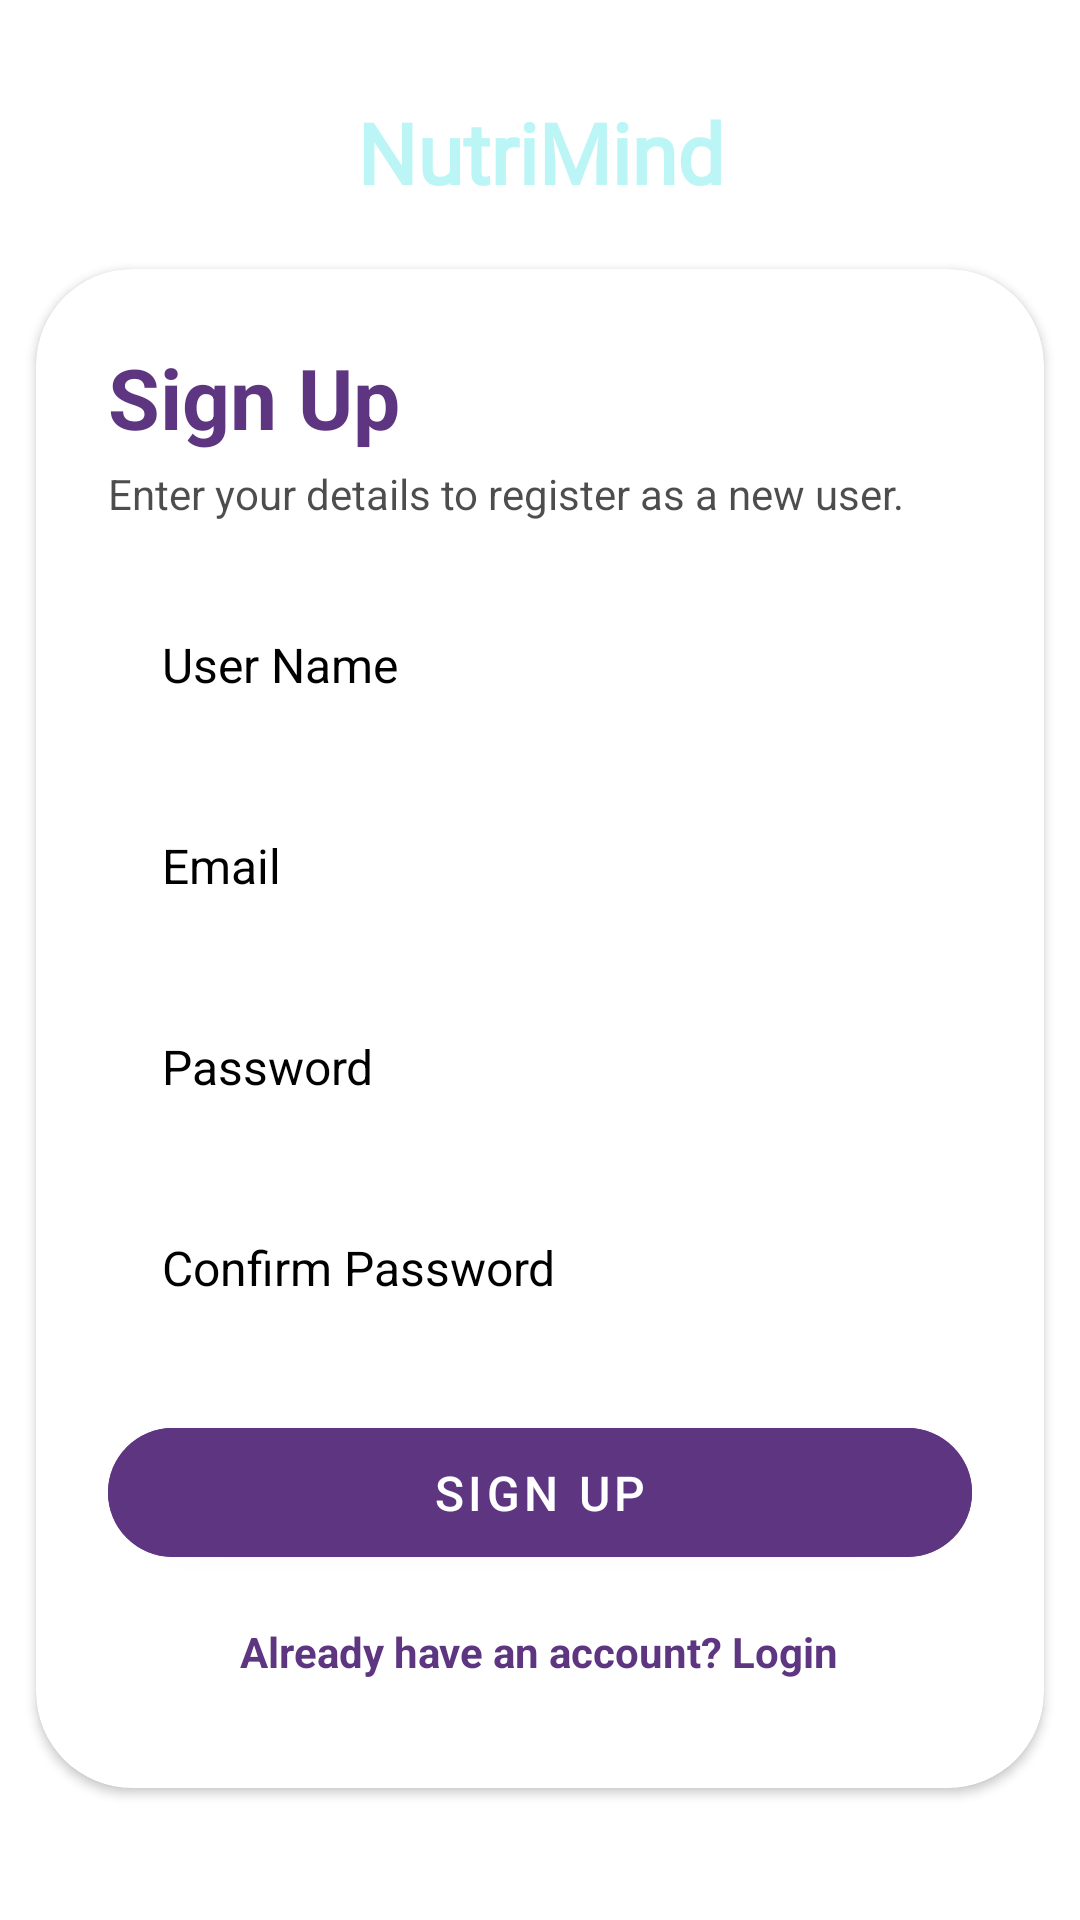

Reconstruct the res/layout file that produces this screen, plus the resources it refers to.
<!-- AndroidManifest.xml: application theme Theme.NutriMind -->
<!-- res/layout/activity_signup.xml -->
<?xml version="1.0" encoding="utf-8"?>
<androidx.constraintlayout.widget.ConstraintLayout
    xmlns:android="http://schemas.android.com/apk/res/android"
    xmlns:app="http://schemas.android.com/apk/res-auto"
    android:id="@+id/main"
    android:layout_width="match_parent"
    android:layout_height="match_parent"
    android:background="@drawable/background"
    android:fitsSystemWindows="true">

    <androidx.core.widget.NestedScrollView
        android:layout_width="match_parent"
        android:layout_height="match_parent"
        android:fillViewport="true"
        android:clipToPadding="false"
        android:overScrollMode="never"
        android:paddingStart="0dp"
        android:paddingEnd="0dp"
        android:paddingTop="16dp"
        android:paddingBottom="16dp"
        app:layout_constraintTop_toTopOf="parent"
        app:layout_constraintBottom_toBottomOf="parent"
        app:layout_constraintStart_toStartOf="parent"
        app:layout_constraintEnd_toEndOf="parent">

        <androidx.constraintlayout.widget.ConstraintLayout
            android:layout_width="match_parent"
            android:layout_height="wrap_content">

            
            <TextView
                android:id="@+id/textView"
                android:layout_width="wrap_content"
                android:layout_height="wrap_content"
                android:fontFamily="@font/lora_bold_italic"
                android:text="NutriMind"
                android:textSize="28sp"
                android:textStyle="bold"
                android:textColor="@color/teal_200"
                android:gravity="center"
                android:layout_marginTop="16dp"
                android:layout_marginBottom="20dp"
                app:layout_constraintTop_toTopOf="parent"
                app:layout_constraintStart_toStartOf="parent"
                app:layout_constraintEnd_toEndOf="parent" />

            
            <androidx.cardview.widget.CardView
                android:id="@+id/signupCard"
                android:layout_width="0dp"
                android:layout_height="wrap_content"
                android:layout_marginStart="12dp"
                android:layout_marginEnd="12dp"
                android:layout_marginBottom="8dp"
                app:cardCornerRadius="32dp"
                app:cardUseCompatPadding="false"
                app:cardBackgroundColor="@color/white"
                app:layout_constraintTop_toBottomOf="@id/textView"
                app:layout_constraintStart_toStartOf="parent"
                app:layout_constraintEnd_toEndOf="parent"
                app:layout_constraintBottom_toBottomOf="parent">

                <LinearLayout
                    android:layout_width="match_parent"
                    android:layout_height="wrap_content"
                    android:orientation="vertical"
                    android:paddingStart="24dp"
                    android:paddingEnd="24dp"
                    android:paddingTop="24dp"
                    android:paddingBottom="32dp">

                    
                    <TextView
                        android:id="@+id/textView2"
                        android:layout_width="wrap_content"
                        android:layout_height="wrap_content"
                        android:text="Sign Up"
                        android:textSize="28sp"
                        android:textStyle="bold"
                        android:textColor="@color/my_primary"
                        android:maxLines="1" />

                    
                    <TextView
                        android:id="@+id/textView3"
                        android:layout_width="match_parent"
                        android:layout_height="wrap_content"
                        android:text="Enter your details to register as a new user."
                        android:textSize="14sp"
                        android:textColor="@color/black"
                        android:layout_marginTop="4dp"
                        android:alpha="0.7"
                        android:maxLines="2" />

                    
                    <EditText
                        android:id="@+id/editTextSignUpUserName"
                        android:layout_width="match_parent"
                        android:layout_height="55dp"
                        android:layout_marginTop="20dp"
                        android:hint="User Name"
                        android:textSize="16sp"
                        android:textColor="@color/black"
                        android:textColorHint="@color/black"
                        android:background="@drawable/input_bg"
                        android:paddingStart="18dp"
                        android:paddingEnd="18dp"
                        android:gravity="center_vertical"
                        android:inputType="textPersonName"
                        android:importantForAutofill="no" />

                    
                    <EditText
                        android:id="@+id/editTextSignUpEmail"
                        android:layout_width="match_parent"
                        android:layout_height="55dp"
                        android:layout_marginTop="12dp"
                        android:hint="Email"
                        android:textSize="16sp"
                        android:textColor="@color/black"
                        android:textColorHint="@color/black"
                        android:inputType="textEmailAddress"
                        android:background="@drawable/input_bg"
                        android:paddingStart="18dp"
                        android:paddingEnd="18dp"
                        android:gravity="center_vertical"
                        android:importantForAutofill="no" />

                    
                    <EditText
                        android:id="@+id/editTextSignUpPassword"
                        android:layout_width="match_parent"
                        android:layout_height="55dp"
                        android:layout_marginTop="12dp"
                        android:hint="Password"
                        android:textSize="16sp"
                        android:textColor="@color/black"
                        android:textColorHint="@color/black"
                        android:inputType="textPassword"
                        android:background="@drawable/input_bg"
                        android:paddingStart="18dp"
                        android:paddingEnd="18dp"
                        android:gravity="center_vertical"
                        android:importantForAutofill="no" />

                    
                    <EditText
                        android:id="@+id/editTextSignUpConfirmPassword"
                        android:layout_width="match_parent"
                        android:layout_height="55dp"
                        android:layout_marginTop="12dp"
                        android:hint="Confirm Password"
                        android:textSize="16sp"
                        android:textColor="@color/black"
                        android:textColorHint="@color/black"
                        android:inputType="textPassword"
                        android:background="@drawable/input_bg"
                        android:paddingStart="18dp"
                        android:paddingEnd="18dp"
                        android:gravity="center_vertical"
                        android:importantForAutofill="no" />

                    
                    <com.google.android.material.button.MaterialButton
                        android:id="@+id/buttonSignUp"
                        android:layout_width="match_parent"
                        android:layout_height="55dp"
                        android:layout_marginTop="20dp"
                        android:text="Sign Up"
                        android:textSize="16sp"
                        android:textColor="@color/white"
                        android:gravity="center"
                        app:cornerRadius="28dp"
                        android:backgroundTint="@color/my_primary" />

                    
                    <TextView
                        android:id="@+id/textViewExistingUser"
                        android:layout_width="wrap_content"
                        android:layout_height="wrap_content"
                        android:layout_gravity="center"
                        android:layout_marginTop="12dp"
                        android:text="Already have an account? Login"
                        android:textSize="14sp"
                        android:textColor="@color/my_primary"
                        android:textStyle="bold"
                        android:gravity="center"
                        android:padding="4dp" />

                </LinearLayout>

            </androidx.cardview.widget.CardView>

        </androidx.constraintlayout.widget.ConstraintLayout>

    </androidx.core.widget.NestedScrollView>

</androidx.constraintlayout.widget.ConstraintLayout>
<!-- resources referenced by this layout -->
<resources>
  <color name="black">#FF000000</color>
  <color name="my_primary">#5E3581</color>
  <color name="teal_200">#bcf5f5</color>
  <color name="white">#FFFFFFFF</color>
  <style name="Theme.NutriMind" parent="Theme.MaterialComponents.DayNight.NoActionBar">
          
          <item name="colorPrimary">@color/purple_500</item>
          <item name="colorPrimaryVariant">@color/purple_700</item>
          <item name="colorOnPrimary">@color/white</item>
          
          <item name="colorSecondary">@color/teal_200</item>
          <item name="colorSecondaryVariant">@color/teal_700</item>
          <item name="colorOnSecondary">@color/black</item>
  
          
          <item name="android:statusBarColor" tools:targetApi="l">?attr/colorPrimaryVariant</item>
      </style>
  <color name="purple_500">#9C27B0</color>
  <color name="purple_700">#7B1FA2</color>
  <color name="teal_700">#00796B</color>
</resources>
